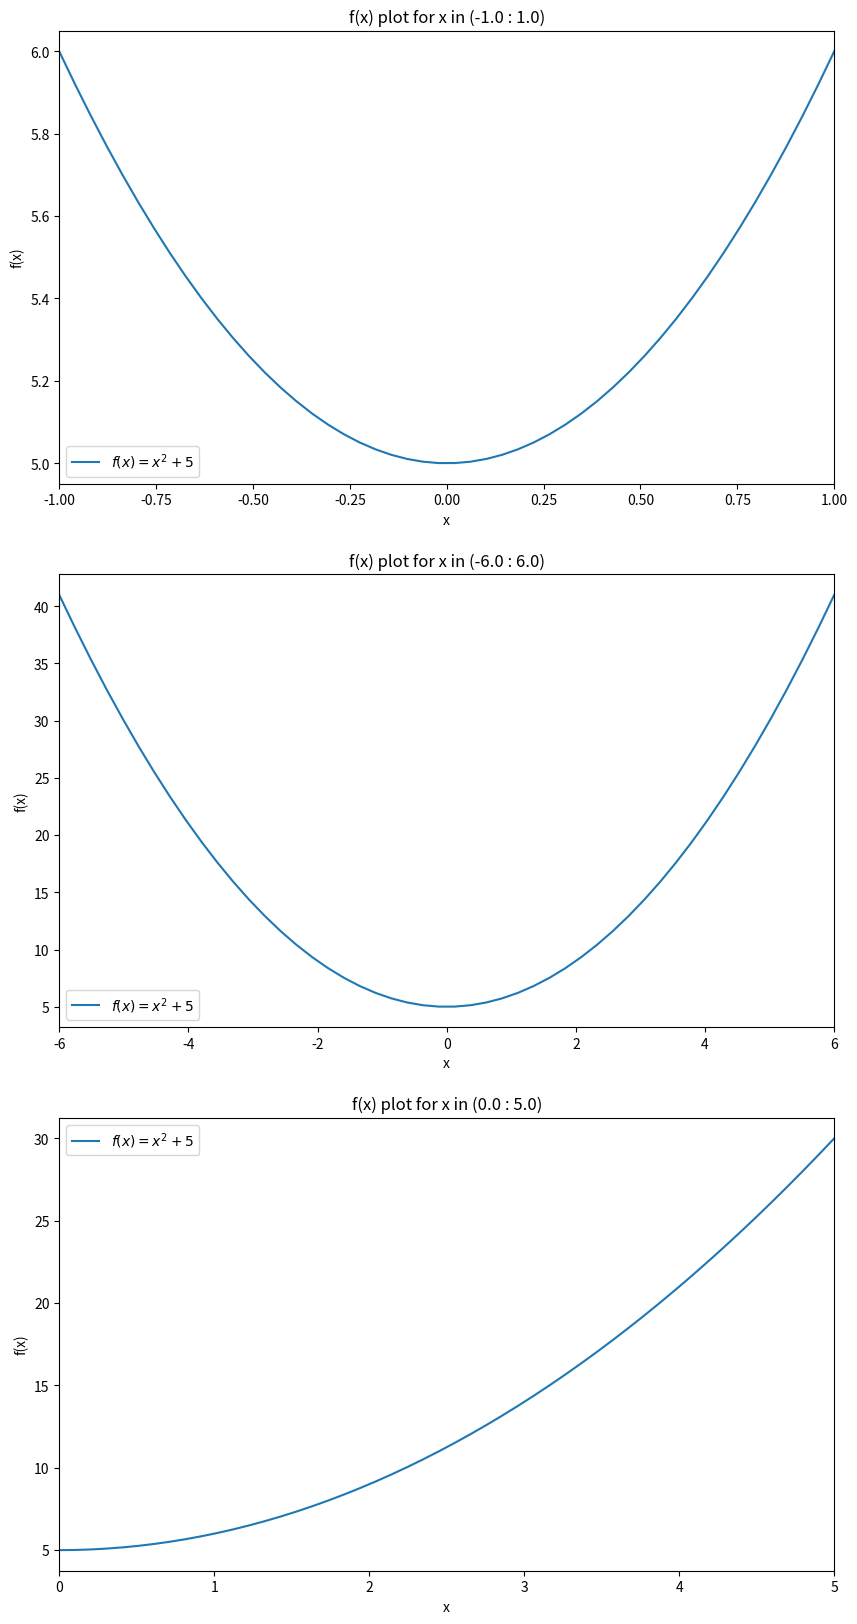

This chart was generated by the following Python code:
import numpy as np
from matplotlib import pyplot as plt

func = lambda x : x**2 + 5
sets = [
    np.linspace(-1, 1),
    np.linspace(-6, 6),
    np.linspace(0, 5)
]

f, axis = plt.subplots(3, 1, figsize=(10, 20))
for i, ax in enumerate(axis):
    ax.plot(sets[i], func(sets[i]), label=r'${f(x) = x^2 + 5}$')
    ax.set_xlim(left=min(sets[i]), right=max(sets[i]))
    ax.set_title(f'f(x) plot for x in ({min(sets[i])} : {max(sets[i])})')
    ax.set_xlabel('x')
    ax.set_ylabel('f(x)')
    _ = ax.legend()

import pandas as pd
from dataclasses import make_dataclass # using data classes, not necessary, I think it's cleaner
import enum

class Sex(enum.Enum):
    Male = 1,
    Female = 2

    def __str__(self):
        return self.name

Person = make_dataclass("Person", [
    ('Name', str),
    ('Surname', str),
    ('Age', int),
    ('Sex', Sex)
])

df = pd.DataFrame([
    Person('Sushil', 'Oz', 25, Sex.Male),
    Person('Nydia', 'Asamil', 52, Sex.Female),
    Person('Yama', 'Ramazan', 15, Sex.Male),
    Person('Olexiy', 'Engilram', 18, Sex.Male),
    Person('Karmen', 'Genitus', 99, Sex.Female)
])

# you can display either by typing the name of the variable containing the DataFrame,
# or by printing, but vs code formats the non-print output better
df

df.info

df.describe

df.head(3)